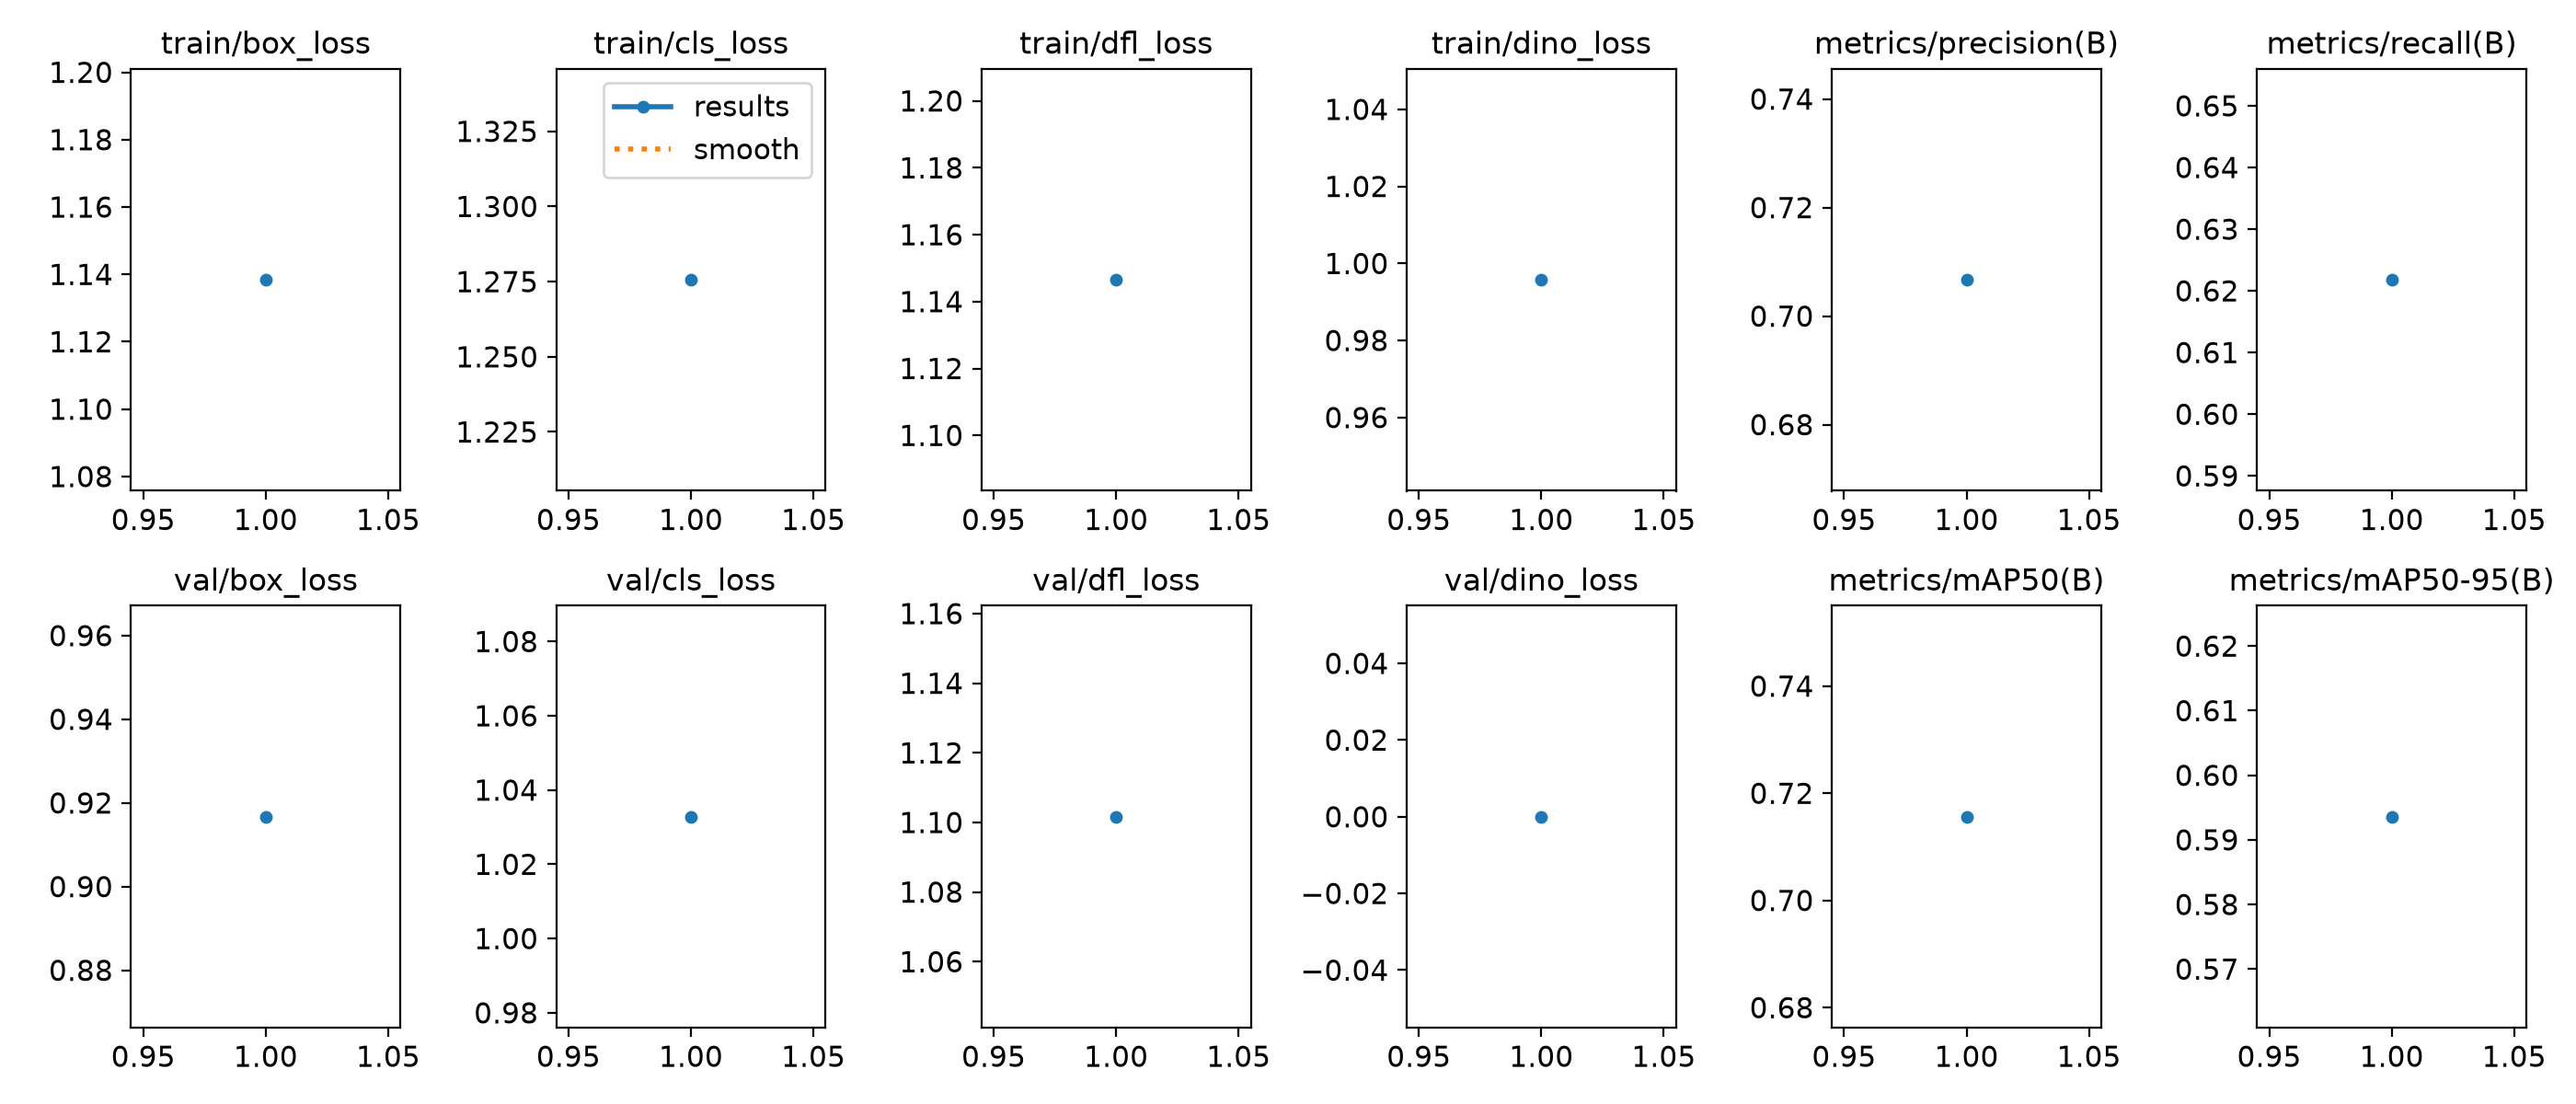

Values plotted in this chart, from the file beside it:
epoch, time, train/box_loss, train/cls_loss, train/dfl_loss, train/dino_loss, metrics/precision(B), metrics/recall(B), metrics/mAP50(B), metrics/mAP50-95(B), val/box_loss, val/cls_loss, val/dfl_loss, val/dino_loss, lr/pg0, lr/pg1, lr/pg2
1, 4.175, 1.138, 1.276, 1.146, 0.9957, 0.7067, 0.6218, 0.7156, 0.5936, 0.9167, 1.033, 1.102, 0, 0.0001, 0.0001, 0.0001
